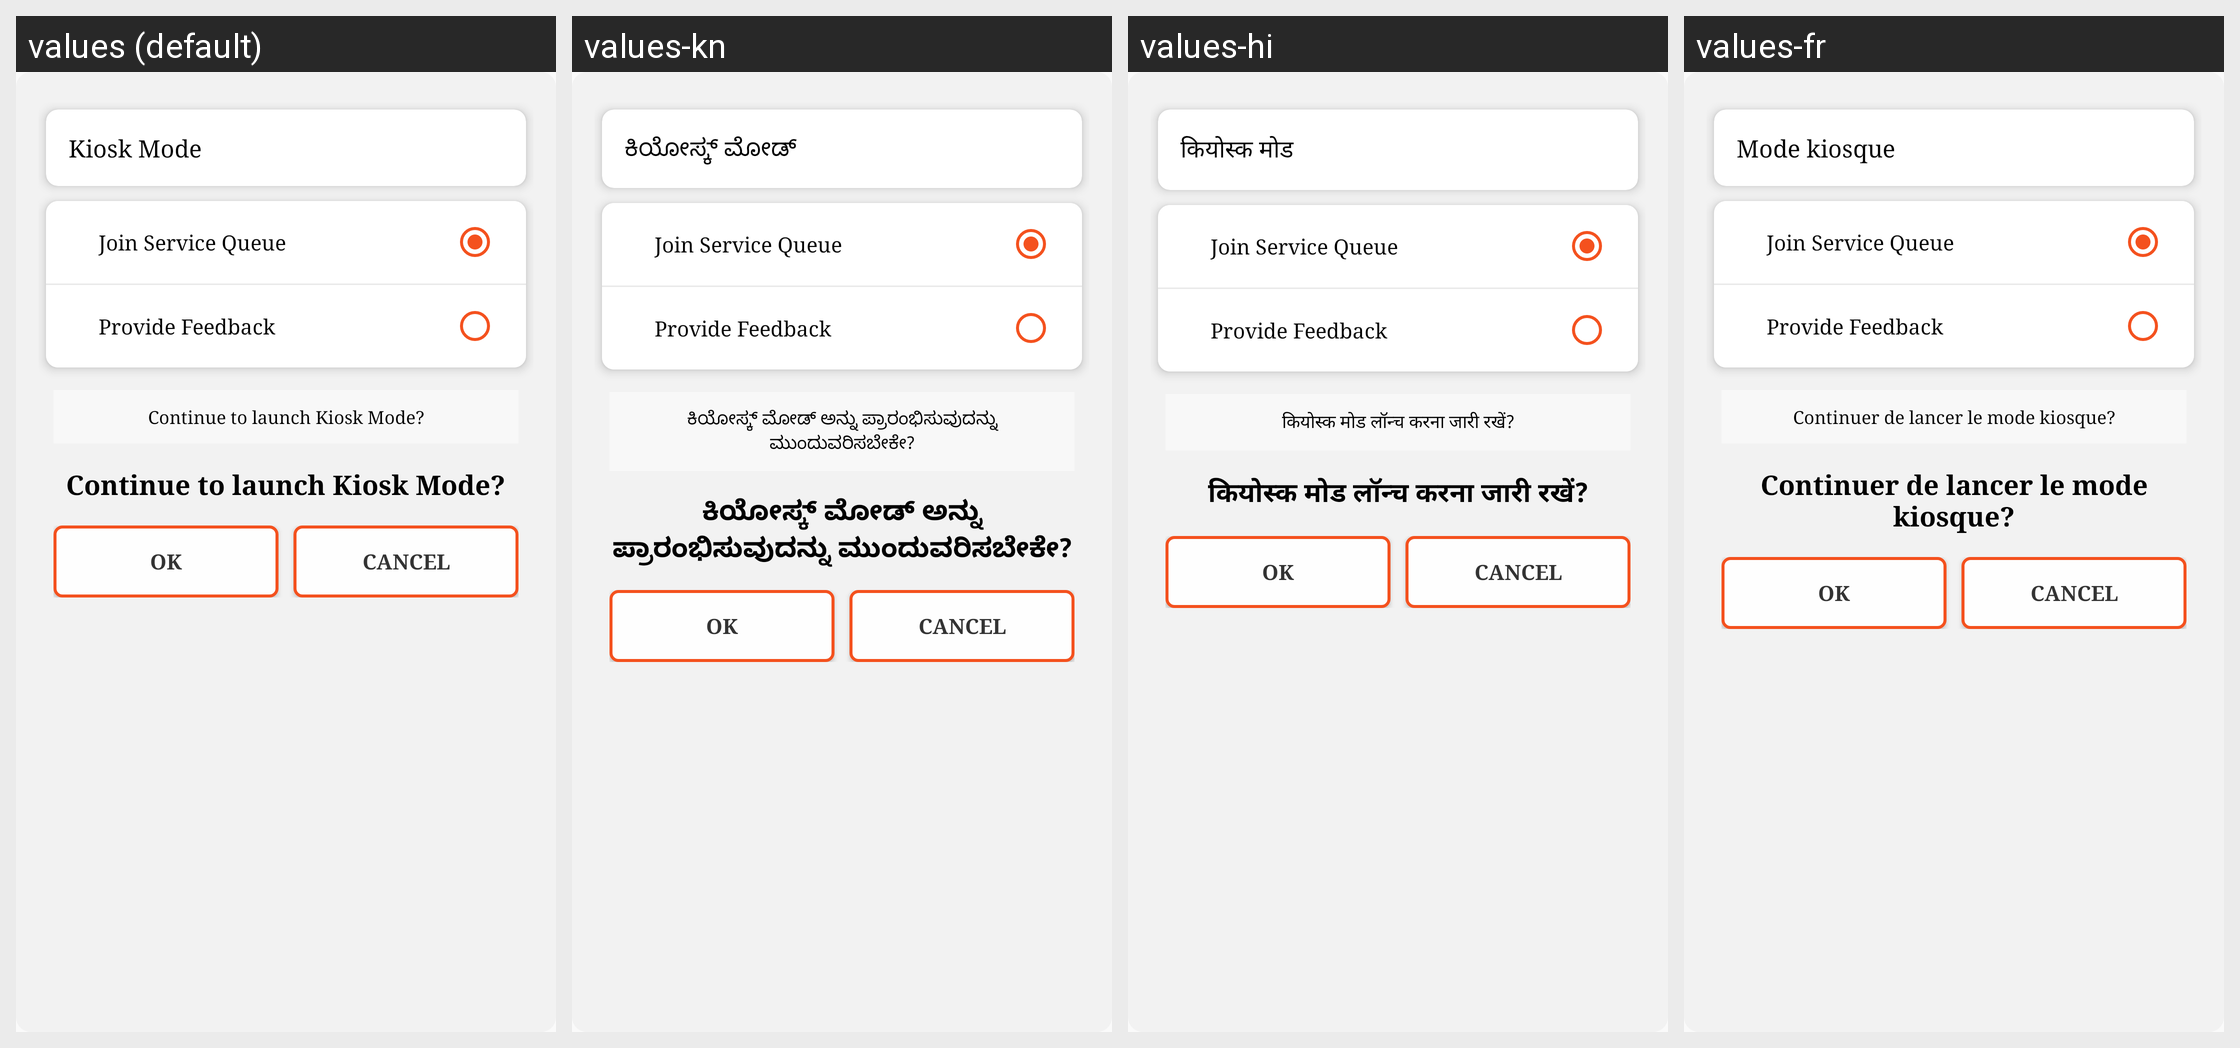

Here is an Android app screen in its default locale and in the app's own translations. Write out the translated-string differences for the strings that appear on this screen.
Android screen res/layout/dialog_kiosk_mode.xml rendered under 4 locales, left to right: values (default), values-kn, values-hi, values-fr. Device: Nexus 5 (rendered at 1080×1920; each locale shown at half size, 540×960, under a caption strip naming it); theme AppBaseTheme.NoActionBar.
Strings drawn on this screen, with the default value and each locale's value (text and hints the layout hard-codes, and strings that could not be matched under every locale, appear in the picture but are not listed):

kiosk_dialog_title
  values: Kiosk Mode
  values-kn: ಕಿಯೋಸ್ಕ್ ಮೋಡ್
  values-hi: कियोस्क मोड
  values-fr: Mode kiosque

kiosk_dialog_msg
  values: Continue to launch Kiosk Mode?
  values-kn: ಕಿಯೋಸ್ಕ್ ಮೋಡ್ ಅನ್ನು ಪ್ರಾರಂಭಿಸುವುದನ್ನು ಮುಂದುವರಿಸಬೇಕೇ?
  values-hi: कियोस्क मोड लॉन्च करना जारी रखें?
  values-fr: Continuer de lancer le mode kiosque?
